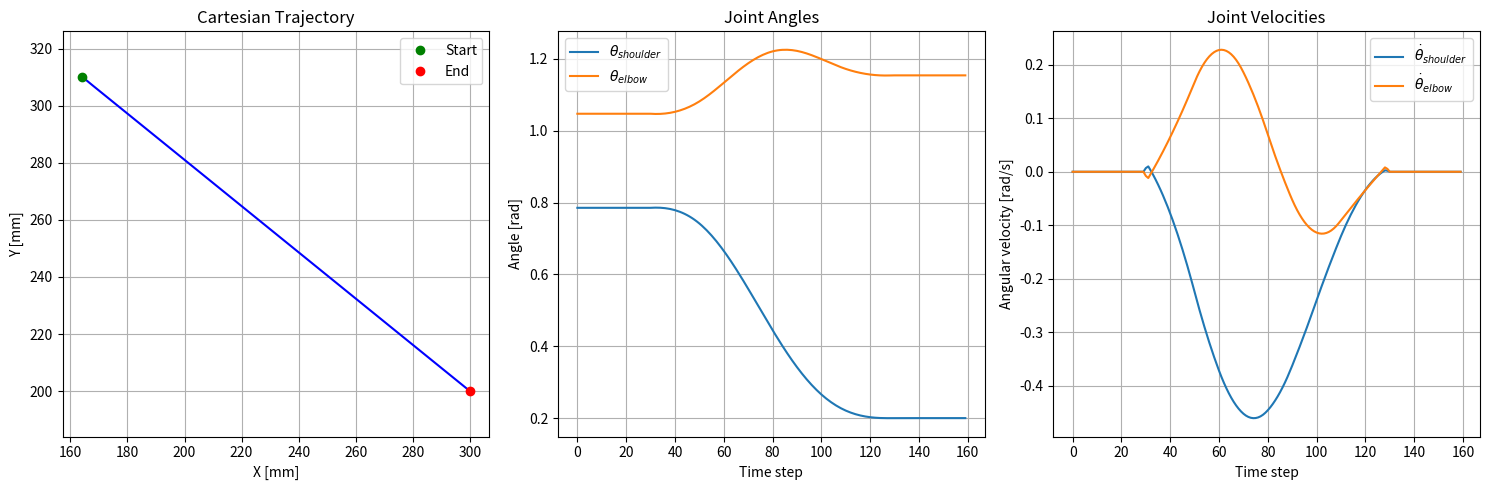

This figure's Python source:
import numpy as np
from scipy.optimize import minimize
from scipy.interpolate import CubicSpline
from typing import Tuple, List


def create_dh_matrix(theta, alpha, a, d, radians=True):
    if not radians:
        alpha = np.radians(alpha)
        theta = np.radians(theta)

    A = np.array(
        [[np.cos(theta), -np.sin(theta) * np.cos(alpha), np.sin(theta) * np.sin(alpha), a * np.cos(theta)],
         [np.sin(theta), np.cos(theta) * np.cos(alpha), -np.cos(theta) * np.sin(alpha), a * np.sin(theta)],
         [0, np.sin(alpha), np.cos(alpha), d],
         [0, 0, 0, 1]])

    return A


class PlanarArm:
    # joint limits
    l_upper_arm_limit, u_upper_arm_limit = np.radians((-5., 175.))  # in degrees [°]
    l_forearm_limit, u_forearm_limit = np.radians((-5., 175.))  # in degrees [°]

    # DH parameter
    scale = 1.0
    shoulder_length = scale * 50.0  # in [mm]
    upper_arm_length = scale * 220.0  # in [mm]
    forearm_length = scale * 160.0  # in [mm]

    def __init__(self, arm: str = 'right'):
        assert arm in ['left', 'right'], 'Arm must be "left" or "right"'

        self.arm = arm
        const = 1 if arm == 'right' else -1
        # shoulder translation
        self.A0 = create_dh_matrix(a=const * PlanarArm.shoulder_length, d=0, alpha=0, theta=0)

    def forward_kinematics(self, thetas: np.ndarray, radians: bool = False, check_limits: bool = True):

        if check_limits:
            theta1, theta2 = PlanarArm.check_values(thetas, radians)
        else:
            theta1, theta2 = thetas

        if self.arm == 'left':
            theta1 = np.pi - theta1
            theta2 = -theta2

        A1 = create_dh_matrix(a=PlanarArm.upper_arm_length, d=0,
                              alpha=0, theta=theta1)

        A2 = create_dh_matrix(a=PlanarArm.forearm_length, d=0,
                              alpha=0, theta=theta2)

        # Shoulder -> elbow
        A01 = self.A0 @ A1
        # Elbow -> hand
        A12 = A01 @ A2

        return np.column_stack(([0, 0], self.A0[:2, 3], A01[:2, 3], A12[:2, 3]))

    def inverse_kinematics(self,
                           end_effector: np.ndarray,
                           starting_angles: np.ndarray,
                           max_iterations: int = 1_000,
                           abort_criteria: float = 1e-6,
                           radians: bool = False):

        if not radians:
            starting_angles = np.radians(starting_angles)

        def objective(thetas):
            current_position = self.forward_kinematics(thetas=thetas, radians=True, check_limits=False)[:, -1]
            position_error = np.linalg.norm(current_position - end_effector) ** 2

            # Add a term to penalize large changes from the starting angles
            angle_change_penalty = np.linalg.norm(thetas - starting_angles) ** 2

            return position_error + 0.5 * angle_change_penalty

        if objective(starting_angles) < abort_criteria:
            return starting_angles
        else:
            bounds = [
                (PlanarArm.l_upper_arm_limit, PlanarArm.u_upper_arm_limit),
                (PlanarArm.l_forearm_limit, PlanarArm.u_forearm_limit)
            ]

            result = minimize(
                objective,
                starting_angles,
                method='L-BFGS-B',
                bounds=bounds,
                options={'ftol': abort_criteria, 'maxiter': max_iterations}
            )

            if result.success:
                return result.x
            else:
                # If optimization fails, try a different starting point
                new_starting_angles = np.array([
                    (PlanarArm.l_upper_arm_limit + PlanarArm.u_upper_arm_limit) / 2,
                    (PlanarArm.l_forearm_limit + PlanarArm.u_forearm_limit) / 2
                ])
                result = minimize(
                    objective,
                    new_starting_angles,
                    method='L-BFGS-B',
                    bounds=bounds,
                    options={'ftol': abort_criteria, 'maxiter': max_iterations}
                )

                return result.x if result.success else starting_angles

    @staticmethod
    def check_values(thetas: np.ndarray, radians: bool = False) -> np.ndarray:
        """Check and clamp joint angles within limits."""
        theta1, theta2 = thetas
        if not radians:
            theta1 = np.radians(theta1)
            theta2 = np.radians(theta2)

        theta1 = np.clip(theta1, PlanarArm.l_upper_arm_limit, PlanarArm.u_upper_arm_limit)
        theta2 = np.clip(theta2, PlanarArm.l_forearm_limit, PlanarArm.u_forearm_limit)

        return np.array((theta1, theta2))


class PlanarArmTrajectory(PlanarArm):
    def __init__(self, arm: str = 'right', num_ik_points: int = 20, num_trajectory_points: int = 200):
        """
        Initialize the trajectory planner for the planar arm.
        :param arm: Arm to plan for
        :param num_ik_points: Number of points to calculate using inverse kinematics
        :param num_trajectory_points: Number of points in the final trajectory after interpolation
        """
        self.num_ik_points = num_ik_points
        self.num_trajectory_points = num_trajectory_points
        super().__init__(arm=arm)

    @staticmethod
    def minimum_jerk_trajectory(t):
        """
        Calculate minimum jerk trajectory scaling factor.
        Provides smooth acceleration and deceleration.
        """
        t3 = t ** 3
        t4 = t ** 4
        t5 = t ** 5
        return 10 * t3 - 15 * t4 + 6 * t5

    def plan_trajectory(self,
                        current_angles: np.ndarray,
                        target_coord: np.ndarray,
                        waiting_steps: int = 30) -> Tuple[np.ndarray, np.ndarray]:
        """
        Plan a straight-line trajectory from current position to target coordinate.
        Uses fewer IK calculations and interpolates to get smooth trajectory.
        """
        # Verify current angles are within limits
        current_angles = self.check_values(current_angles, radians=True)

        # Get current end-effector position
        current_pos = self.forward_kinematics(current_angles, radians=True)[:, -1]

        # Create minimum-jerk trajectory in Cartesian space
        t_ik = np.linspace(0, 1, self.num_ik_points)
        s = self.minimum_jerk_trajectory(t_ik)

        x = current_pos[0] + (target_coord[0] - current_pos[0]) * s
        y = current_pos[1] + (target_coord[1] - current_pos[1]) * s
        cartesian_trajectory_sparse = np.column_stack((x, y))

        # Generate joint angle trajectory using inverse kinematics for sparse points
        joint_trajectory_sparse = np.zeros((self.num_ik_points, 2))
        joint_trajectory_sparse[0] = current_angles

        # Use the previous solution as initial guess for the next point
        for i in range(1, self.num_ik_points):
            joint_trajectory_sparse[i] = self.inverse_kinematics(
                cartesian_trajectory_sparse[i],
                joint_trajectory_sparse[i - 1],
                radians=True
            )

        # Create smooth splines for joint angles using sparse points
        theta1_spline = CubicSpline(t_ik, joint_trajectory_sparse[:, 0])
        theta2_spline = CubicSpline(t_ik, joint_trajectory_sparse[:, 1])

        # Generate dense trajectory using splines
        t_dense = np.linspace(0, 1, self.num_trajectory_points)
        joint_trajectory = np.column_stack((
            theta1_spline(t_dense),
            theta2_spline(t_dense)
        ))

        # Calculate corresponding Cartesian positions for dense trajectory
        cartesian_trajectory = np.zeros((self.num_trajectory_points, 2))
        for i in range(self.num_trajectory_points):
            positions = self.forward_kinematics(joint_trajectory[i], radians=True)
            cartesian_trajectory[i] = positions[:, -1]

        # Add waiting period at the start
        if waiting_steps > 0:
            joint_trajectory = np.vstack((np.tile(joint_trajectory[0], (waiting_steps, 1)),
                                          joint_trajectory,
                                          np.tile(joint_trajectory[-1], (waiting_steps, 1))))
            cartesian_trajectory = np.vstack((np.tile(cartesian_trajectory[0], (waiting_steps, 1)),
                                              cartesian_trajectory,
                                              np.tile(cartesian_trajectory[-1], (waiting_steps, 1))))

        return joint_trajectory, cartesian_trajectory

    def get_trajectory_velocities(self, joint_trajectory: np.ndarray, duration: float = 1.0) -> np.ndarray:
        """
        Calculate joint velocities from the trajectory.
        """
        dt = duration / (len(joint_trajectory) - 1)
        velocities = np.gradient(joint_trajectory, dt, axis=0)
        return velocities

    def get_trajectory_accelerations(self, joint_trajectory: np.ndarray, duration: float = 1.0) -> np.ndarray:
        """
        Calculate joint accelerations from the trajectory.
        """
        velocities = self.get_trajectory_velocities(joint_trajectory, duration)
        dt = duration / (len(joint_trajectory) - 1)
        accelerations = np.gradient(velocities, dt, axis=0)
        return accelerations


# Example usage:
if __name__ == "__main__":
    arm = PlanarArmTrajectory(arm='right', num_ik_points=11, num_trajectory_points=100)

    # Define initial joint angles (in radians)
    initial_angles = np.array([np.pi / 4, np.pi / 3])
    target = np.array([300, 200])

    # Generate trajectory
    joint_traj, cart_traj = arm.plan_trajectory(initial_angles, target)

    # Calculate velocities and accelerations (assuming 2-second movement)
    velocities = arm.get_trajectory_velocities(joint_traj, duration=4.0)
    accelerations = arm.get_trajectory_accelerations(joint_traj, duration=4.0)

    # Plotting
    import matplotlib.pyplot as plt

    plt.figure(figsize=(15, 5))

    # Plot Cartesian trajectory
    plt.subplot(131)
    plt.plot(cart_traj[:, 0], cart_traj[:, 1], 'b-')
    plt.plot(cart_traj[0, 0], cart_traj[0, 1], 'go', label='Start')
    plt.plot(cart_traj[-1, 0], cart_traj[-1, 1], 'ro', label='End')
    plt.grid(True)
    plt.axis('equal')
    plt.xlabel('X [mm]')
    plt.ylabel('Y [mm]')
    plt.title('Cartesian Trajectory')
    plt.legend()

    # Plot joint angles
    plt.subplot(132)
    plt.plot(joint_traj[:, 0], label='$\\theta_{shoulder}$')
    plt.plot(joint_traj[:, 1], label='$\\theta_{elbow}$')
    plt.grid(True)
    plt.xlabel('Time step')
    plt.ylabel('Angle [rad]')
    plt.title('Joint Angles')
    plt.legend()

    # Plot velocities
    plt.subplot(133)
    plt.plot(velocities[:, 0], label='$\\dot{\\theta}_{shoulder}$')
    plt.plot(velocities[:, 1], label='$\\dot{\\theta}_{elbow}$')
    plt.grid(True)
    plt.xlabel('Time step')
    plt.ylabel('Angular velocity [rad/s]')
    plt.title('Joint Velocities')
    plt.legend()

    plt.tight_layout()
    plt.show()
